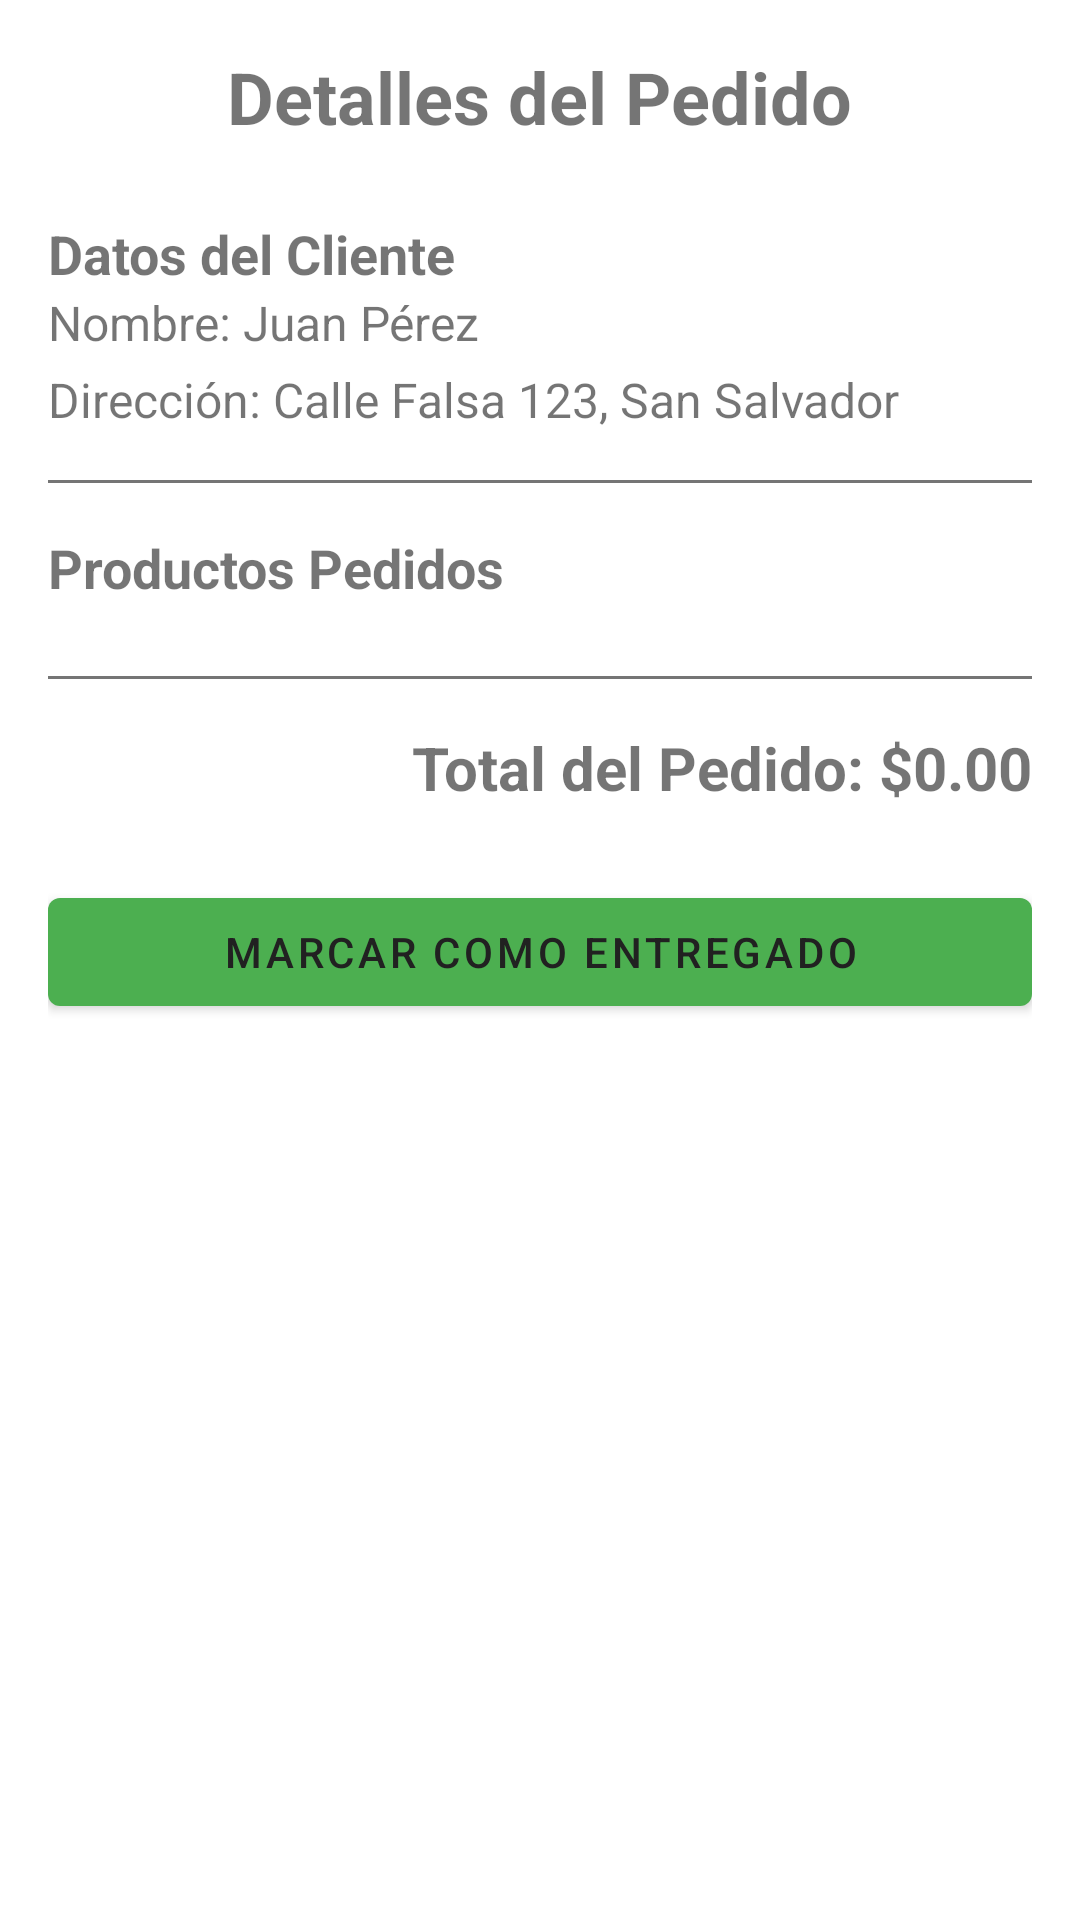

Here is an Android app screen rendered from its layout file. Give the layout XML and the strings, colors and styles it references.
<!-- AndroidManifest.xml: application theme Theme.SurteFacilSV -->
<!-- res/layout/activity_order_details.xml -->
<?xml version="1.0" encoding="utf-8"?>
<ScrollView xmlns:android="http://schemas.android.com/apk/res/android"
    xmlns:app="http://schemas.android.com/apk/res-auto"
    xmlns:tools="http://schemas.android.com/tools"
    android:layout_width="match_parent"
    android:layout_height="match_parent"
    android:background="@color/background"
    tools:context=".OrderDetailsActivity">

    <LinearLayout
        android:layout_width="match_parent"
        android:layout_height="wrap_content"
        android:orientation="vertical"
        android:padding="16dp">

        <TextView
            android:id="@+id/tvOrderDetailsTitle"
            android:layout_width="wrap_content"
            android:layout_height="wrap_content"
            android:text="Detalles del Pedido"
            android:textSize="24sp"
            android:textStyle="bold"
            android:layout_gravity="center_horizontal"
            android:layout_marginBottom="24dp"/>

        <TextView
            android:layout_width="wrap_content"
            android:layout_height="wrap_content"
            android:text="Datos del Cliente"
            android:textSize="18sp"
            android:textStyle="bold" />

        <TextView
            android:id="@+id/tvCustomerNameDetail"
            android:layout_width="wrap_content"
            android:layout_height="wrap_content"
            android:text="Nombre: Juan Pérez"
            android:textSize="16sp"/>

        <TextView
            android:id="@+id/tvCustomerAddressDetail"
            android:layout_width="wrap_content"
            android:layout_height="wrap_content"
            android:text="Dirección: Calle Falsa 123, San Salvador"
            android:textSize="16sp"
            android:layout_marginTop="4dp"/>

        <View
            android:layout_width="match_parent"
            android:layout_height="1dp"
            android:background="@color/text_secondary"
            android:layout_marginTop="16dp"
            android:layout_marginBottom="16dp"/>

        <TextView
            android:layout_width="wrap_content"
            android:layout_height="wrap_content"
            android:text="Productos Pedidos"
            android:textSize="18sp"
            android:textStyle="bold" />

        <androidx.recyclerview.widget.RecyclerView
            android:id="@+id/rvOrderProducts"
            android:layout_width="match_parent"
            android:layout_height="wrap_content" 
            android:layout_marginTop="8dp"
            tools:listitem="@layout/item_order_product_detail"/>

        <View
            android:layout_width="match_parent"
            android:layout_height="1dp"
            android:background="@color/text_secondary"
            android:layout_marginTop="16dp"
            android:layout_marginBottom="16dp"/>

        <TextView
            android:id="@+id/tvTotalOrderPrice"
            android:layout_width="wrap_content"
            android:layout_height="wrap_content"
            android:text="Total del Pedido: $0.00"
            android:textSize="20sp"
            android:textStyle="bold"
            android:layout_gravity="end"/>

        <Button
            android:id="@+id/btnMarkAsDelivered"
            android:layout_width="match_parent"
            android:layout_height="wrap_content"
            android:text="Marcar como Entregado"
            android:layout_marginTop="24dp"/>

    </LinearLayout>
</ScrollView>
<!-- res/layout/item_order_product_detail.xml (included above) -->
<?xml version="1.0" encoding="utf-8"?>
<LinearLayout xmlns:android="http://schemas.android.com/apk/res/android"
    android:layout_width="match_parent"
    android:layout_height="wrap_content"
    android:orientation="horizontal"
    android:paddingTop="8dp"
    android:paddingBottom="8dp">

    <TextView
        android:id="@+id/tvProductQuantity"
        android:layout_width="wrap_content"
        android:layout_height="wrap_content"
        android:text="1x"
        android:textStyle="bold"
        android:textSize="16sp"/>

    <TextView
        android:id="@+id/tvProductNameDetail"
        android:layout_width="0dp"
        android:layout_height="wrap_content"
        android:layout_weight="1"
        android:text="Nombre del Producto"
        android:textSize="16sp"
        android:layout_marginStart="16dp"/>

    <TextView
        android:id="@+id/tvProductPriceDetail"
        android:layout_width="wrap_content"
        android:layout_height="wrap_content"
        android:text="$10.99"
        android:textSize="16sp"/>

</LinearLayout>
<!-- resources referenced by this layout -->
<resources>
  <color name="background">#FFFFFF</color>
  <color name="text_secondary">#757575</color>
  <style name="Theme.SurteFacilSV" parent="Theme.MaterialComponents.DayNight.DarkActionBar">
          
          <item name="colorPrimary">@color/colorPrimary</item>
          <item name="colorPrimaryVariant">@color/colorPrimaryDark</item>
          <item name="colorOnPrimary">@color/text_primary</item>
  
          
          <item name="colorSecondary">@color/colorAccent</item>
          <item name="colorSecondaryVariant">@color/colorAccent</item>
          <item name="colorOnSecondary">@color/text_primary</item>
  
          
          <item name="android:colorBackground">@color/background</item>
          <item name="android:textColorPrimary">@color/text_primary</item>
          <item name="android:textColorSecondary">@color/text_secondary</item>
  
          
          <item name="materialCardViewStyle">@style/Widget.MaterialComponents.CardView</item>
      </style>
  <color name="colorPrimary">#4CAF50</color>
  <color name="colorPrimaryDark">#388E3C</color>
  <color name="text_primary">#212121</color>
  <color name="colorAccent">#2196F3</color>
</resources>
